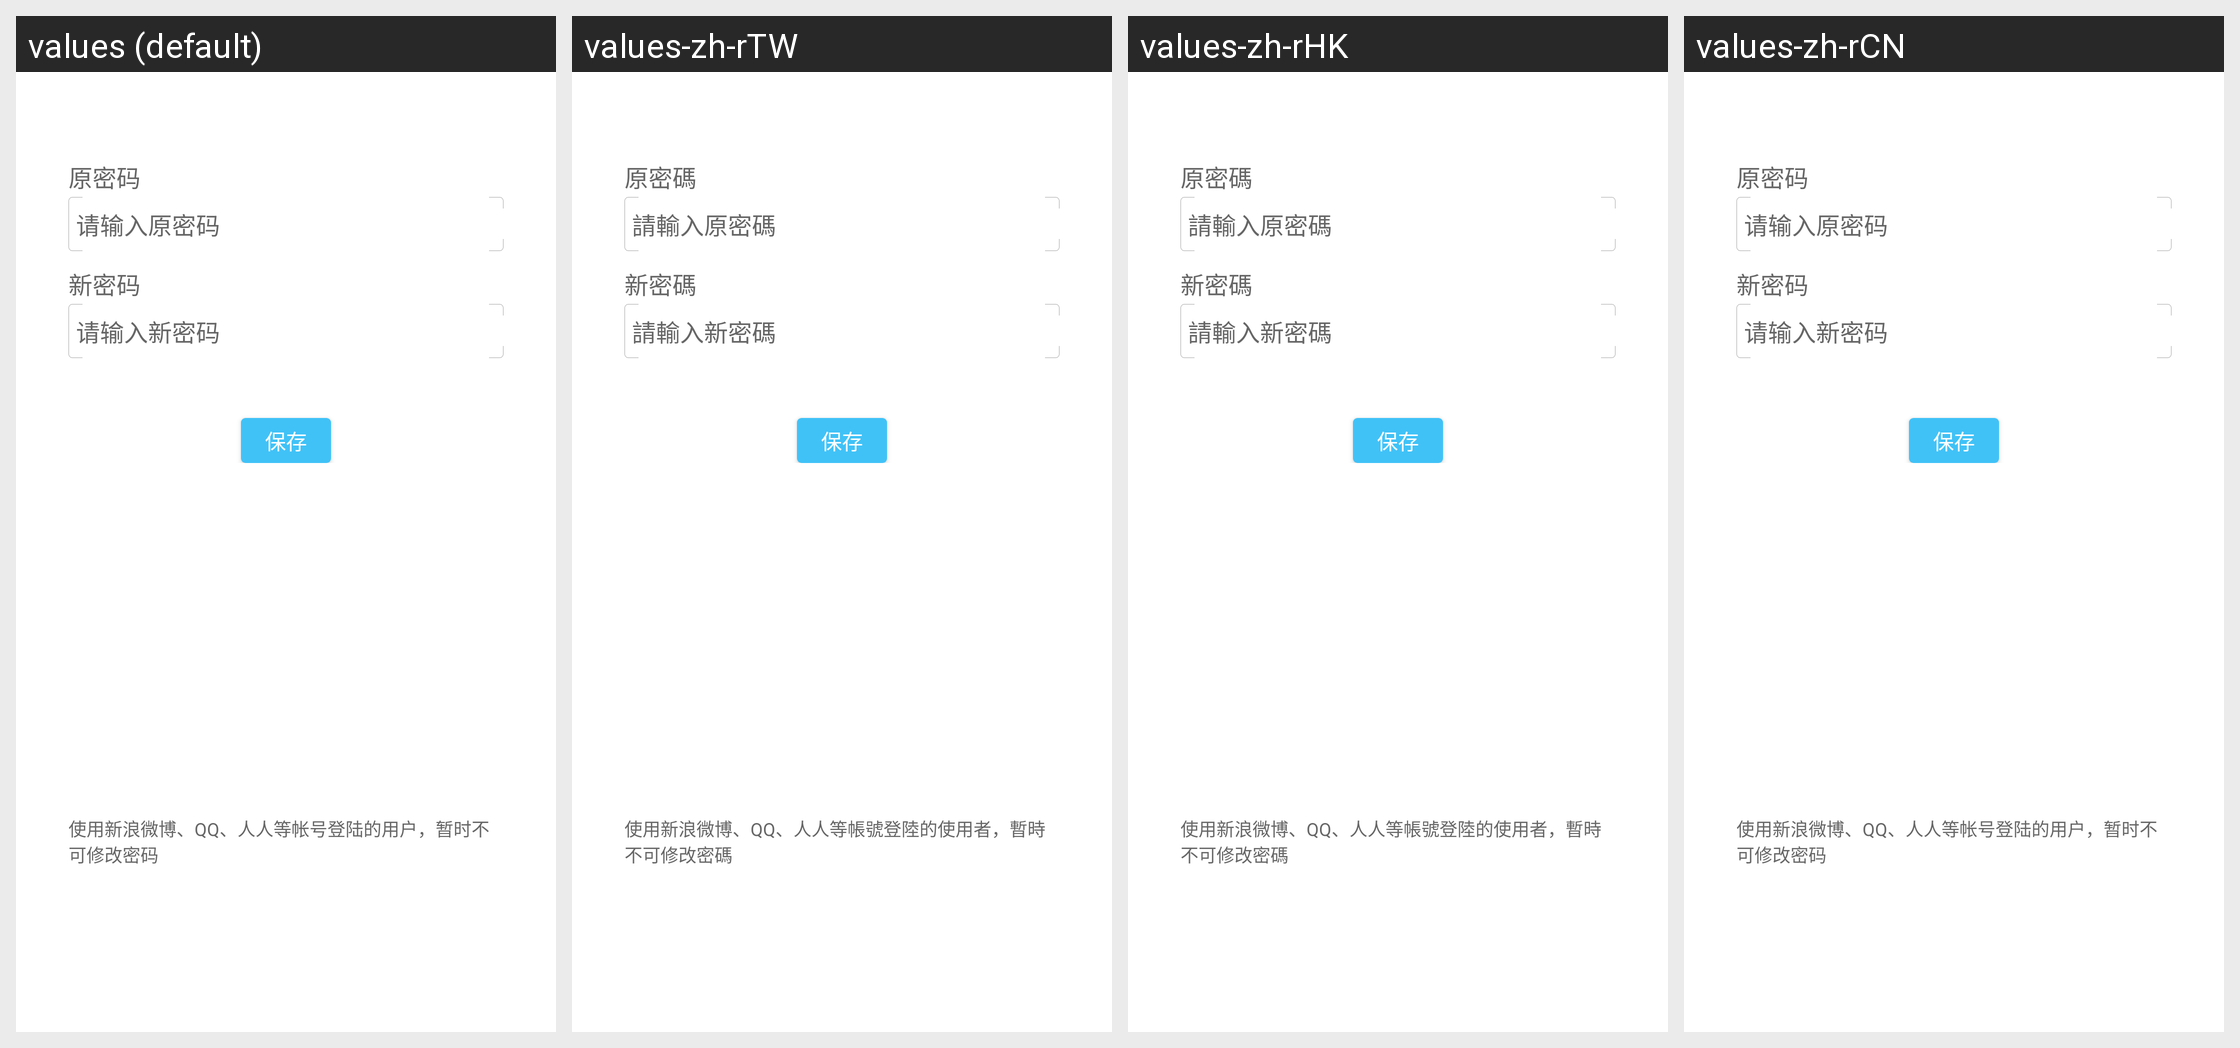

Locale-by-locale string values for the Android screen shown in this grid:
Android screen res/layout/password_setting_fragment.xml rendered under 4 locales, left to right: values (default), values-zh-rTW, values-zh-rHK, values-zh-rCN. Device: Nexus 5 (rendered at 1080×1920; each locale shown at half size, 540×960, under a caption strip naming it); theme Theme.MaterialComponents.DayNight.NoActionBar.
Strings drawn on this screen, with the default value and each locale's value (text and hints the layout hard-codes, and strings that could not be matched under every locale, appear in the picture but are not listed):

mc_forum_old_password
  values: 原密码
  values-zh-rTW: 原密碼
  values-zh-rHK: 原密碼
  values-zh-rCN: 原密码  [not translated; the default value is used]

mc_forum_input_old_password
  values: 请输入原密码
  values-zh-rTW: 請輸入原密碼
  values-zh-rHK: 請輸入原密碼
  values-zh-rCN: 请输入原密码  [not translated; the default value is used]

mc_forum_new_password
  values: 新密码
  values-zh-rTW: 新密碼
  values-zh-rHK: 新密碼
  values-zh-rCN: 新密码  [not translated; the default value is used]

mc_forum_input_new_password
  values: 请输入新密码
  values-zh-rTW: 請輸入新密碼
  values-zh-rHK: 請輸入新密碼
  values-zh-rCN: 请输入新密码  [not translated; the default value is used]

mc_forum_save
  values: 保存
  values-zh-rTW: 保存
  values-zh-rHK: 保存
  values-zh-rCN: 保存  [not translated; the default value is used]

mc_forum_platform_change_password_warn
  values: 使用新浪微博、QQ、人人等帐号登陆的用户，暂时不可修改密码
  values-zh-rTW: 使用新浪微博、QQ、人人等帳號登陸的使用者，暫時不可修改密碼
  values-zh-rHK: 使用新浪微博、QQ、人人等帳號登陸的使用者，暫時不可修改密碼
  values-zh-rCN: 使用新浪微博、QQ、人人等帐号登陆的用户，暂时不可修改密码  [not translated; the default value is used]
